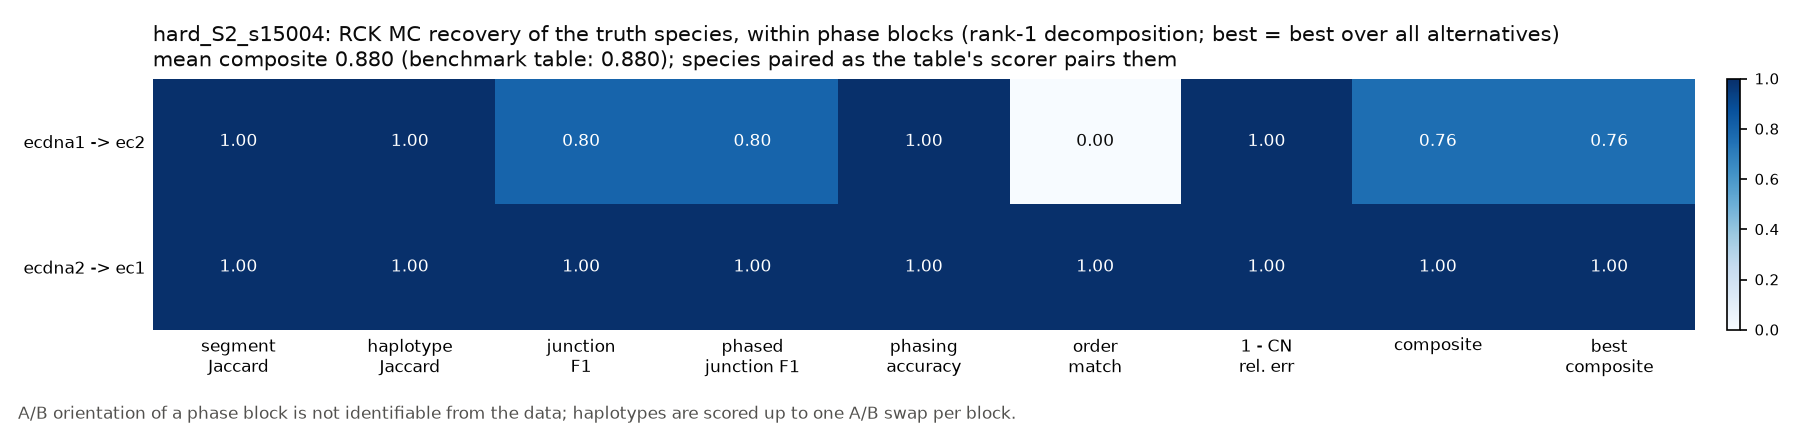

Values plotted in this chart, from the file beside it:
truth	in_scope	fraction_in_subgraph	truth_length_bp	truth_n_junctions	truth_weight	inferred	inferred_topology	inferred_weight	segment_recall	segment_precision	segment_jaccard	haplotype_jaccard	junction_recall	junction_precision	junction_f1	phased_junction_recall	phased_junction_precision	phased_junction_f1	phasing_accuracy	phasing_accuracy_swap_invariant	order_match	topology_match	cn_rel_err
ecdna1	True	1.0	1035000	6	12.2	ec2	circular	12.2	1	1.0	1	1	0.6667	1.0	0.8	0.6667	1.0	0.8	1.0	1.0	False	True	4.3687574296813485e-16
ecdna2	True	1.0	592000	5	13	ec1	circular	13	1	1.0	1	1	1.0	1.0	1.0	1.0	1.0	1.0	1.0	1.0	True	True	1.3666241006843203e-16
